Run: headless pygame with SDL's dummy video driver; simulated clock (each Clock.tick advances the game by its frame time, no real sleeping); random seed 0; keys injected as events and as key.get_pressed() state; mouse plan: one left click at the window centre at the start of phase 2, then a move to the lower-right quarter at the start of phase 3.
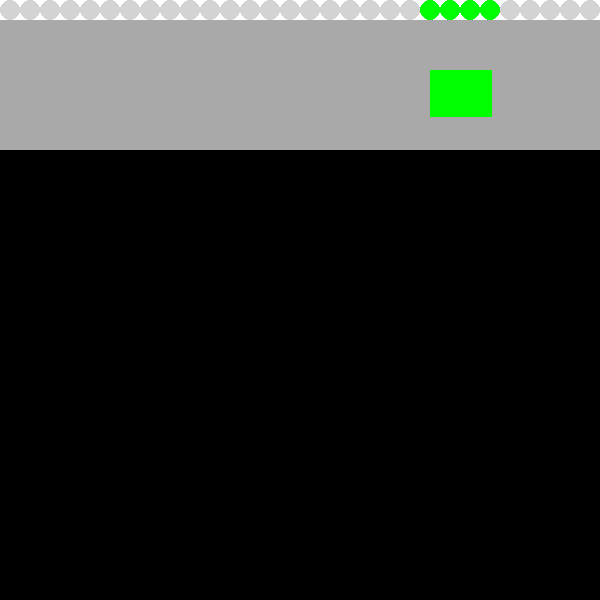
Frame 1 of 4 · flips 1–60 · no input
Frame 2 of 4 · flips 61–180 · clicked the window centre · tapped SPACE, RETURN · held RIGHT (→), D · screen unchanged from frame 1, image omitted
Frame 3 of 4 · flips 181–300 · moved the mouse to the lower-right quarter · held DOWN (↓), S · screen unchanged from frame 2, image omitted
Frame 4 of 4 · flips 301–420 · held LEFT (←), A, UP (↑), W · screen unchanged from frame 3, image omitted

The pygame program that drew these frames:

import pygame
import random

def collision_check(active_box, boxes, SCREEN_WIDTH, SCREEN_HEIGHT):
    boxes_list_wo_colour = [box["Box"] for box in boxes]
    box_collision = len(boxes_list_wo_colour[active_box].collidelistall(boxes_list_wo_colour[0:active_box] + boxes_list_wo_colour[active_box+1:len(boxes_list_wo_colour)]))
    window_collision = (boxes_list_wo_colour[active_box].x < 0) + (boxes_list_wo_colour[active_box].x + boxes_list_wo_colour[active_box].width >= SCREEN_WIDTH) \
        + (boxes_list_wo_colour[active_box].y < 0) + (boxes_list_wo_colour[active_box].y + boxes_list_wo_colour[active_box].height >= SCREEN_HEIGHT)
    
    return ((box_collision + window_collision) > 0)

def generate_cubes(boxes_num):
    boxes = []
    dummy_boxes = []
    colours = [(0,0,255), (0,255,0), (255,0,0)]

    while len(boxes) != boxes_num:
      box = {}
      w = random.randint(35, 65)
      h = random.randint(35, 65)
      x = random.randint(0, SCREEN_WIDTH - w)
      y = random.randint(50, SCREEN_HEIGHT - h)
      box["Box"] = pygame.Rect(x, y, w, h)
      box["Colour"] = random.choice(colours)
      dummy_boxes.append(box)
      if collision_check(len(dummy_boxes) - 1, dummy_boxes, SCREEN_WIDTH, SCREEN_HEIGHT) == False:
          boxes.append(box)
      dummy_boxes = boxes.copy()
      
    return boxes

def generate_belt_with_LEDstrips(x_strip, y_strip, w_strip, h_strip, x_belt, y_belt, w_belt, h_belt):
    belts_with_LEDstrip = []
    belt_instance = {}
    LEDstrip_instance = {}
    
    belt_instance["Box"] = pygame.Rect(x_belt, y_belt, w_belt, h_belt)
    
    LEDstrip_instance["Box"] = pygame.Rect(x_strip, y_strip, w_strip, h_strip)
    LEDstrip_instance["Circles set"] = [[(i*h_strip+h_strip//2), (y_strip+h_strip//2), (h_strip//2)] for i in range(0, (w_strip//h_strip+1))]
    LEDstrip_instance["Circle colours"] = len(LEDstrip_instance["Circles set"])*[(255, 255, 255)]
    
    belt_instance["LEDstrip"] = LEDstrip_instance
    belts_with_LEDstrip.append(belt_instance)
    
    return belts_with_LEDstrip
      

pygame.init()

#game window
SCREEN_WIDTH = 600
SCREEN_HEIGHT = 600

background_colour = "black"
belt_colour = "dark gray"
LED_colour = "light gray"
LEDstrip_colour = "white"

boxes_num = 1
boxes = generate_cubes(boxes_num)

belts_with_LEDstrip = generate_belt_with_LEDstrips(0, 0, SCREEN_WIDTH, 20, 0, 20, SCREEN_WIDTH, 130)

screen = pygame.display.set_mode((SCREEN_WIDTH, SCREEN_HEIGHT))
pygame.display.set_caption('Drag Drop')

active_box = None
other_boxes = None

modes = [[(255,0,0), (0,255,0), (0,0,255)], [(255,0,0)], [(0,255,0)], [(0,0,255)]]
mode = 0
  
run = True
while run:

  screen.fill(background_colour)
  
  for belt in belts_with_LEDstrip:
    pygame.draw.rect(screen, belt_colour, belt["Box"])
    pygame.draw.rect(screen, LEDstrip_colour, belt["LEDstrip"]["Box"])
    
    light_colour_memory = len(belt["LEDstrip"]["Circles set"])*[LED_colour]
    light_distance_memory = len(belt["LEDstrip"]["Circles set"])*[SCREEN_HEIGHT]
    
    for i in range(len(belt["LEDstrip"]["Circles set"])):
        for box in boxes:
            box_points_y = list(range(int(box["Box"].y), int(box["Box"].y + box["Box"].h)))
            belt_points = [j for j in range(belt["Box"].y, belt["Box"].y + belt["Box"].h)]
            
            if (box["Colour"] in modes[mode] and any(box_point in belt_points for box_point in box_points_y)):
                box_points_x = list(range(int(box["Box"].x), int(box["Box"].x + box["Box"].w)))
                circle_points = [j for j in range(belt["LEDstrip"]["Circles set"][i][0], belt["LEDstrip"]["Circles set"][i][0] + 2*belt["LEDstrip"]["Circles set"][i][2])]
                
                if (any(box_point in circle_points for box_point in box_points_x)):
                    if (light_distance_memory[i] > box["Box"].y):
                        light_colour_memory[i] = box["Colour"]
                        light_distance_memory[i] = box["Box"].y
                
    for i in range(len(light_colour_memory)):
        if light_colour_memory[i] != None:
            belt["LEDstrip"]["Circle colours"][i] = light_colour_memory[i]
            pygame.draw.circle(screen, belt["LEDstrip"]["Circle colours"][i], belt["LEDstrip"]["Circles set"][i][0:2],belt["LEDstrip"]["Circles set"][i][2])
        else:
            pygame.draw.circle(screen, LED_colour, belt["LEDstrip"]["Circles set"][i][0:2],belt["LEDstrip"]["Circles set"][i][2])
            
  for box in boxes:
    pygame.draw.rect(screen, box["Colour"], box["Box"])

  for event in pygame.event.get():
      
    if event.type == pygame.MOUSEBUTTONDOWN:
        
      if event.button == 1: #left mouse click
        for num, box in enumerate(boxes):
          if box["Box"].collidepoint(event.pos):
            active_box = num
            
      if event.button == 2: #middle mouse click
          boxes = []
          boxes_num = 0
            
      if event.button == 3: #right mouse click
        mode += 1
        if mode >= len(modes):
            mode = 0
        
      if event.button == 4: #Scroll up
        boxes_num += 1
        boxes = generate_cubes(boxes_num)
        
      if event.button == 5 and boxes_num > 0: #Scroll down
        boxes_num -= 1
        boxes = generate_cubes(boxes_num)

    if event.type == pygame.MOUSEBUTTONUP:
      if event.button == 1:
        active_box = None

    if event.type == pygame.MOUSEMOTION:
        if active_box != None and len(boxes) > 0:
            boxes[active_box]["Box"].move_ip(event.rel)
            if collision_check(active_box, boxes, SCREEN_WIDTH, SCREEN_HEIGHT) == False:
                last_known_x = boxes[active_box]["Box"].x
                last_known_y = boxes[active_box]["Box"].y
            else:
                boxes[active_box]["Box"].x = last_known_x
                boxes[active_box]["Box"].y = last_known_y
            
    if event.type == pygame.QUIT:
      run = False

  pygame.display.flip()

pygame.quit()
